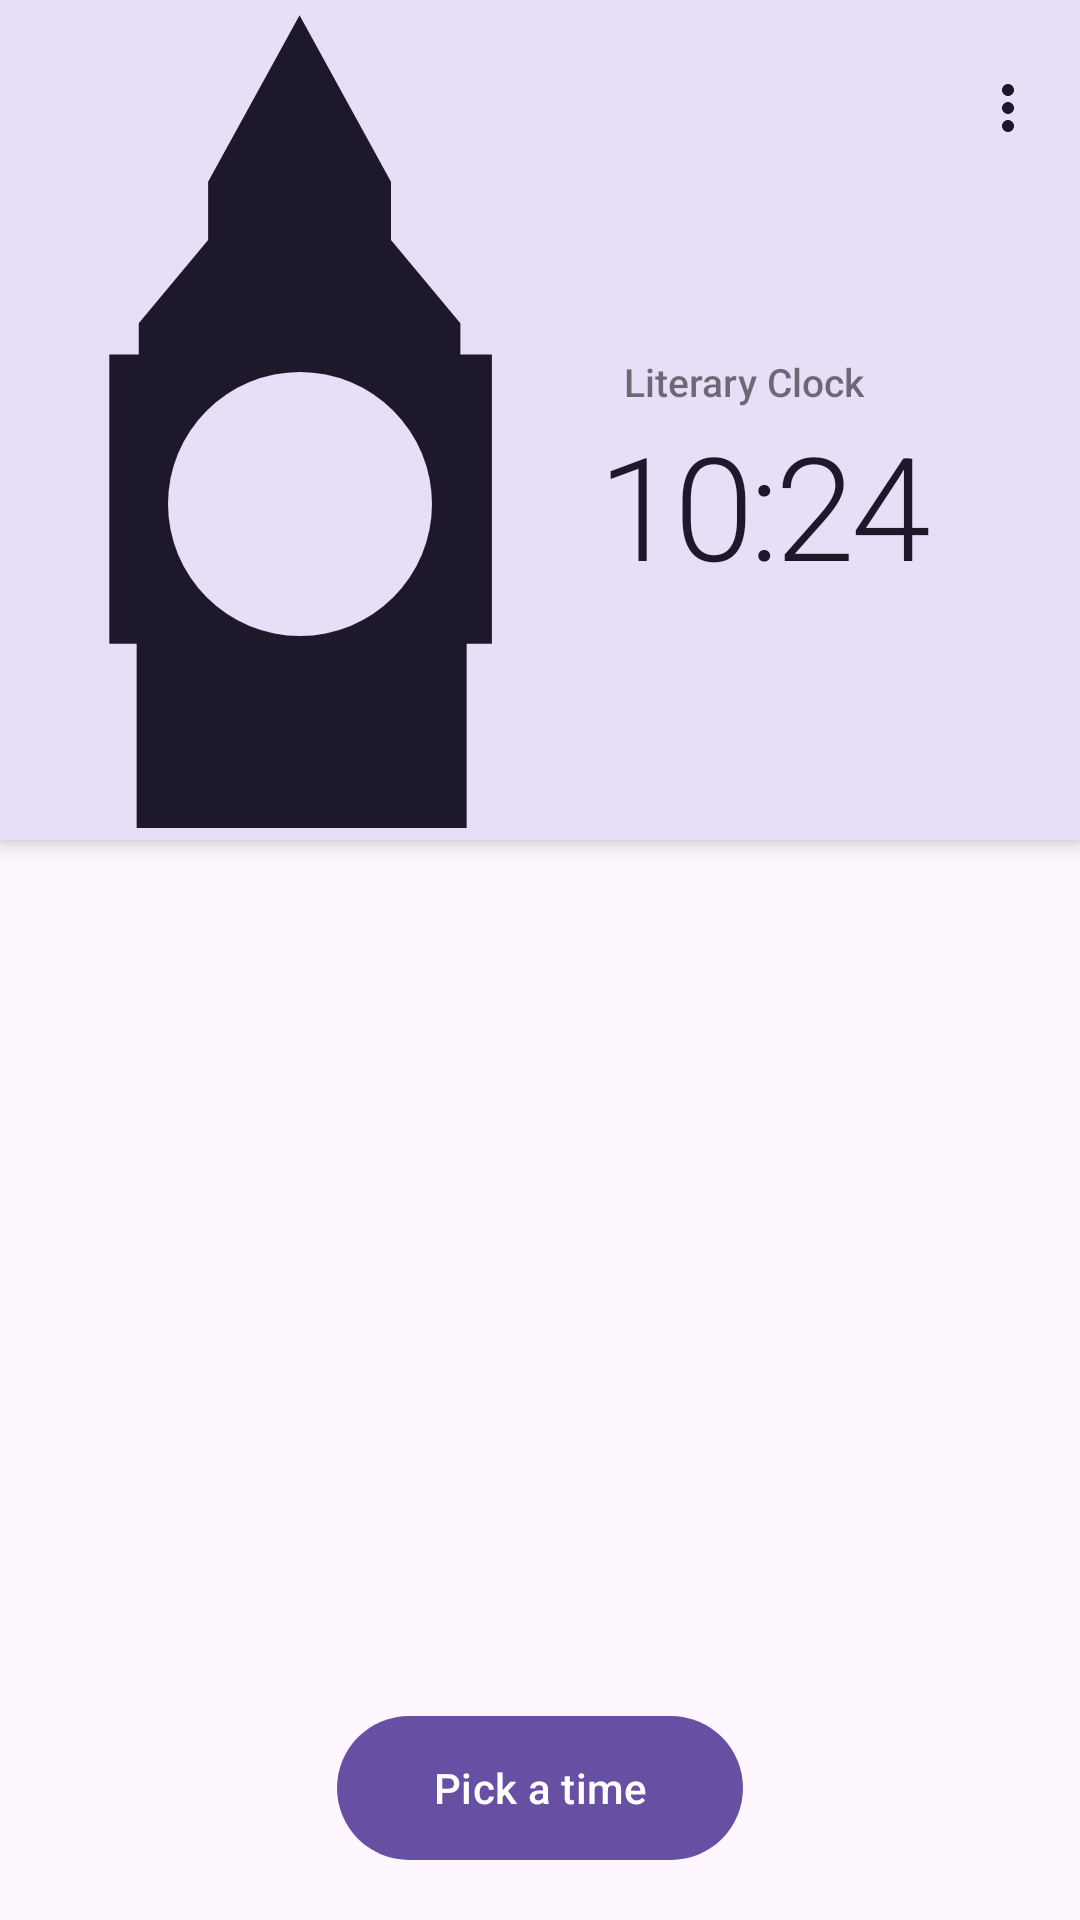

Reconstruct the res/layout file that produces this screen, plus the resources it refers to.
<!-- AndroidManifest.xml: application theme AppTheme -->
<!-- res/layout/fragment_main.xml -->
<?xml version="1.0" encoding="utf-8"?>
<androidx.constraintlayout.motion.widget.MotionLayout xmlns:android="http://schemas.android.com/apk/res/android"
    xmlns:app="http://schemas.android.com/apk/res-auto"
    xmlns:tools="http://schemas.android.com/tools"
    android:layout_width="match_parent"
    android:layout_height="match_parent"
    app:layoutDescription="@xml/desc_fragment_main"
    tools:showPaths="true">

    <View
        android:id="@+id/toolbarBg"
        android:layout_width="0dp"
        android:layout_height="0dp"
        android:background="?colorSecondaryContainer"
        android:elevation="4dp"
        app:layout_constraintBottom_toBottomOf="@id/barrier"
        app:layout_constraintEnd_toEndOf="parent"
        app:layout_constraintStart_toStartOf="parent"
        app:layout_constraintTop_toTopOf="parent" />

    <View
        android:id="@+id/toolbarBgTower"
        android:layout_width="200dp"
        android:layout_height="0dp"
        android:background="@drawable/ic_bb2"
        android:backgroundTint="?colorOnSecondaryContainer"
        android:elevation="4dp"
        app:layout_constraintBottom_toBottomOf="@id/toolbarBg"
        app:layout_constraintStart_toStartOf="@id/toolbarBg"
        app:layout_constraintTop_toTopOf="@id/toolbarBg" />

    <TextView
        android:id="@+id/appName"
        android:layout_width="wrap_content"
        android:layout_height="wrap_content"
        android:layout_marginStart="8dp"
        android:elevation="4dp"
        android:fontFamily="sans-serif-medium"
        android:text="@string/app_name"
        android:textColor="@color/white_88"
        android:textSize="13sp"
        app:layout_constraintBottom_toTopOf="@id/digitalClock"
        app:layout_constraintStart_toStartOf="@id/digitalClock" />

    <View
        android:id="@+id/analogClock"
        android:layout_width="88dp"
        android:layout_height="88dp"
        android:layout_marginTop="56dp"
        android:background="@drawable/bg_circle"
        android:elevation="4dp"
        app:layout_constraintBottom_toBottomOf="@id/toolbarBgTower"
        app:layout_constraintEnd_toEndOf="@id/toolbarBgTower"
        app:layout_constraintStart_toStartOf="@id/toolbarBgTower"
        app:layout_constraintTop_toTopOf="@id/toolbarBgTower" />

    <TextView
        android:id="@+id/digitalClock"
        android:layout_width="wrap_content"
        android:layout_height="wrap_content"
        android:elevation="4dp"
        android:fontFamily="sans-serif-light"
        android:letterSpacing="-0.03"
        android:text="10:24"
        android:textColor="?colorOnSecondaryContainer"
        android:textSize="48sp"
        app:layout_constraintBottom_toBottomOf="@id/analogClock"
        app:layout_constraintStart_toEndOf="@id/toolbarBgTower"
        app:layout_constraintTop_toTopOf="@id/analogClock" />

    <FrameLayout
        android:id="@+id/moreBtnContainer"
        android:layout_width="wrap_content"
        android:layout_height="wrap_content"
        android:clipChildren="false"
        android:clipToPadding="false"
        android:elevation="8dp"
        app:layout_constraintEnd_toEndOf="parent"
        app:layout_constraintTop_toTopOf="parent">

        <ImageButton
            android:id="@+id/moreBtn"
            style="?actionButtonStyle"
            android:layout_width="wrap_content"
            android:layout_height="@dimen/app_bar_height__collapsed"
            android:contentDescription="@string/main_more_options"
            android:src="@drawable/ic_more"
            app:tint="?colorOnSecondaryContainer" />

    </FrameLayout>

    <Space
        android:id="@+id/barrier"
        android:layout_width="wrap_content"
        android:layout_height="@dimen/app_bar_height__expanded"
        app:layout_constraintTop_toTopOf="parent" />

    <androidx.recyclerview.widget.RecyclerView
        android:id="@+id/recyclerView"
        android:layout_width="0dp"
        android:layout_height="0dp"
        android:clipToPadding="false"
        android:paddingTop="@dimen/frame_margin_vertical"
        app:layout_constraintBottom_toBottomOf="parent"
        app:layout_constraintEnd_toEndOf="parent"
        app:layout_constraintStart_toStartOf="parent"
        app:layout_constraintTop_toBottomOf="@id/barrier" />

    <com.google.android.material.progressindicator.LinearProgressIndicator
        android:id="@+id/progressBar"
        android:layout_width="0dp"
        android:layout_height="4dp"
        android:elevation="8dp"
        android:indeterminate="true"
        android:paddingTop="0dp"
        android:paddingBottom="0dp"
        app:layout_constraintBottom_toBottomOf="@id/barrier"
        app:layout_constraintEnd_toEndOf="parent"
        app:layout_constraintStart_toStartOf="parent" />

    <FrameLayout
        android:id="@+id/btnContainer"
        android:layout_width="wrap_content"
        android:layout_height="wrap_content"
        android:clipChildren="false"
        android:clipToPadding="false"
        app:layout_constraintBottom_toBottomOf="parent"
        app:layout_constraintEnd_toEndOf="parent"
        app:layout_constraintHorizontal_chainStyle="packed"
        app:layout_constraintStart_toStartOf="parent">

        <com.google.android.material.button.MaterialButton
            android:id="@+id/btn"
            style="@style/Widget.Material3.Button"
            android:layout_width="wrap_content"
            android:layout_height="56dp"
            android:layout_marginBottom="16dp"
            android:paddingStart="32dp"
            android:paddingEnd="32dp"
            android:text="Pick a time"
            android:textAllCaps="false"
            app:cornerRadius="28dp" />
    </FrameLayout>

</androidx.constraintlayout.motion.widget.MotionLayout>
<!-- resources referenced by this layout -->
<resources>
  <color name="white_88">#88000000</color>
  <dimen name="app_bar_height__collapsed">72dp</dimen>
  <dimen name="app_bar_height__expanded">280dp</dimen>
  <dimen name="frame_margin_vertical">16dp</dimen>
  <!-- drawable bg_circle (drawable) -->
  <?xml version="1.0" encoding="utf-8"?>
  <shape xmlns:android="http://schemas.android.com/apk/res/android"
      android:shape="oval">
  
      <solid android:color="?colorSecondaryContainer" />
  
  </shape>
  <!-- drawable ic_bb2 (drawable) -->
  <vector xmlns:android="http://schemas.android.com/apk/res/android"
      android:width="210dp"
      android:height="297dp"
      android:viewportWidth="744.0945"
      android:viewportHeight="1052.3622">
    <path
        android:pathData="m371.51,19.15 l-113.41,208.56 0,73 -86.04,104.28 0,39.11 -36.5,0 0,362.38 33.89,0 0,247.67 409.31,0 0,-247.67 31.28,0 0,-362.38 -39.1,0 0,-39.11 -86.04,-104.28 0,-73L371.51,19.15"
        android:strokeAlpha="1"
        android:strokeWidth="3543.30712891"
        android:fillColor="#000000"
        android:strokeColor="#00000000"
        android:fillAlpha="1"/>
  </vector>
  <!-- drawable ic_more (drawable) -->
  <vector xmlns:android="http://schemas.android.com/apk/res/android"
      android:width="24dp"
      android:height="24dp"
      android:viewportWidth="24.0"
      android:viewportHeight="24.0"
      android:tint="?attr/colorControlNormal">
      <path
          android:fillColor="@android:color/white"
          android:pathData="M12,8c1.1,0 2,-0.9 2,-2s-0.9,-2 -2,-2 -2,0.9 -2,2 0.9,2 2,2zM12,10c-1.1,0 -2,0.9 -2,2s0.9,2 2,2 2,-0.9 2,-2 -0.9,-2 -2,-2zM12,16c-1.1,0 -2,0.9 -2,2s0.9,2 2,2 2,-0.9 2,-2 -0.9,-2 -2,-2z"/>
  </vector>
  <string name="app_name">Literary Clock</string>
  <string name="main_more_options">More options</string>
  <style name="AppTheme" parent="AppTheme_Base">
          <item name="android:statusBarColor">@android:color/transparent</item>
  
          <item name="colorPrimaryDark">?colorSecondaryContainer</item>
      </style>
  <style name="AppTheme_Base" parent="Theme.Material3.DayNight.NoActionBar">
          <item name="android:navigationBarColor">@color/colorNavigationBarPreQ</item>
      </style>
  <color name="colorNavigationBarPreQ">#B3FFFFFF</color>
</resources>
